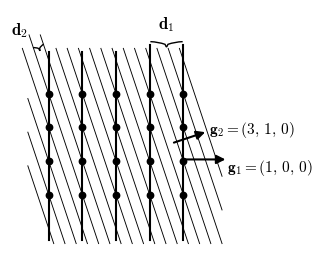
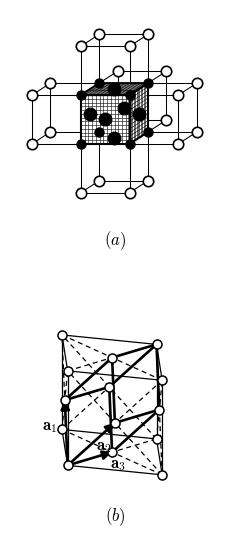
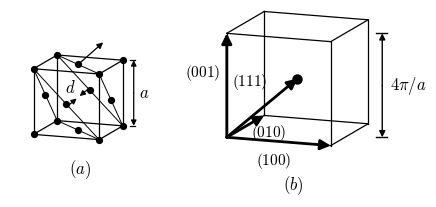
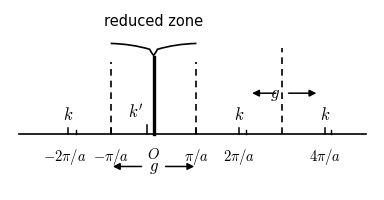
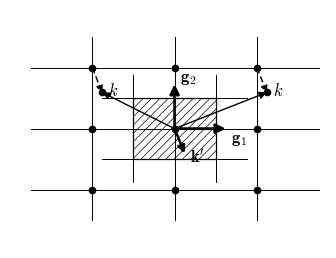
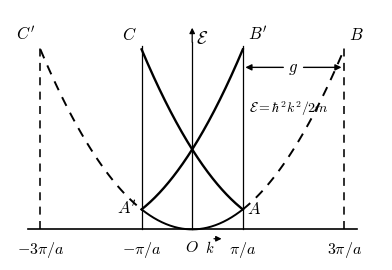
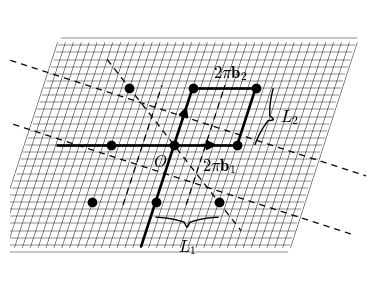

Recreate these plots in Python, in order.
# -*- coding: utf-8 -*-
"""Redraw Ziman, Principles of the Theory of Solids, 2nd ed., Chapter 1, Figs. 9-15.
Black-and-white textbook-style vector figures. One function per figure;
each function saves PDF + PNG immediately.
"""
import os
import numpy as np

import matplotlib
matplotlib.use('Agg')
import matplotlib.pyplot as plt
from matplotlib.patches import Polygon
from matplotlib.path import Path

plt.rcParams.update({
    'font.family': ['Times New Roman', 'SimSun'],
    'mathtext.fontset': 'cm',
    'axes.unicode_minus': False,
    'font.size': 11,
    'lines.linewidth': 1.2,
    'savefig.facecolor': 'white',
    'hatch.linewidth': 0.5,
})

BASE = r'E:\AI整理书籍\齐曼\重排本'
OUT = os.path.join(BASE, 'figures')
PRE = os.path.join(OUT, 'preview')
os.makedirs(PRE, exist_ok=True)

BLACK = 'k'


def save(fig, key):
    fig.savefig(os.path.join(OUT, 'fig_%s.pdf' % key),
                bbox_inches='tight', pad_inches=0.03)
    fig.savefig(os.path.join(PRE, 'fig_%s.png' % key),
                bbox_inches='tight', pad_inches=0.03, dpi=170)
    plt.close(fig)
    print('saved fig_%s' % key)


def arrow(ax, p0, p1, lw=1.4, ms=10, zorder=5, style='-|>'):
    ax.annotate('', xy=p1, xytext=p0, zorder=zorder,
                arrowprops=dict(arrowstyle=style, lw=lw, color=BLACK,
                                mutation_scale=ms, shrinkA=0, shrinkB=0))


def dline(ax, p0, p1, lw=1.1, dashes=(4, 3), zorder=2):
    ax.plot([p0[0], p1[0]], [p0[1], p1[1]], color=BLACK, lw=lw,
            linestyle=(0, dashes), zorder=zorder)


def brace(ax, p0, p1, depth=0.1, side=1, lw=1.0):
    """Curly brace from p0 to p1; tooth points to side (±1) of p0->p1."""
    p0 = np.array(p0, float); p1 = np.array(p1, float)
    L = p1 - p0
    el = np.hypot(*L)
    lh = L / el
    nh = np.array([-lh[1], lh[0]]) * side
    w = el
    xm = 0.5 * el
    e = 0.045 * w
    d = depth
    # local coordinates along (lh, nh), origin at p0
    def loc(t, s):
        return p0 + lh * t + nh * s
    verts = [loc(0, 0)]
    codes = [Path.MOVETO]
    segs = [
        (0.25 * w, 0.08 * d, xm - e, 0.5 * d),   # ctrl, ctrl?, end ...
    ]
    # two quadratic curves per half: A->B, B->T, T->C, C->E
    pts = [
        ('C', 0.25 * w, 0.05 * d, xm - e, 0.5 * d),
        ('C', xm - 0.3 * e, 0.95 * d, xm, d),
        ('C', xm + 0.3 * e, 0.95 * d, xm + e, 0.5 * d),
        ('C', 0.75 * w, 0.05 * d, w, 0.0),
    ]
    for kind, ct, cs, et, es in pts:
        verts.append(loc(ct, cs)); codes.append(Path.CURVE3)
        verts.append(loc(et, es)); codes.append(Path.CURVE3)
    path = Path(verts, codes)
    ax.add_patch(matplotlib.patches.PathPatch(
        path, facecolor='none', edgecolor=BLACK, lw=lw, zorder=4))


def hull(points):
    """Convex hull (monotone chain)."""
    pts = sorted(set(map(tuple, points)))
    if len(pts) <= 2:
        return pts

    def cross(o, a, b):
        return (a[0]-o[0])*(b[1]-o[1]) - (a[1]-o[1])*(b[0]-o[0])
    lower = []
    for p in pts:
        while len(lower) >= 2 and cross(lower[-2], lower[-1], p) <= 0:
            lower.pop()
        lower.append(p)
    upper = []
    for p in reversed(pts):
        while len(upper) >= 2 and cross(upper[-2], upper[-1], p) <= 0:
            upper.pop()
        upper.append(p)
    return lower[:-1] + upper[:-1]


def point_in_poly(pt, poly):
    x, y = pt
    n = len(poly)
    inside = False
    j = n - 1
    for i in range(n):
        xi, yi = poly[i]; xj, yj = poly[j]
        if ((yi > y) != (yj > y)) and (x < (xj - xi) * (y - yi) / (yj - yi) + xi):
            inside = not inside
        j = i
    return inside


# ---------------------------------------------------------------- fig 9
def fig_9():
    """Spacing of planes with large Miller indices vs principal planes."""
    fig, ax = plt.subplots(figsize=(3.8, 3.6))
    ax.set_aspect('equal'); ax.axis('off')

    # lattice dots (5 columns x 4 rows)
    dots = [(i, j) for i in range(5) for j in range(4)]
    # bold vertical lines = (100) planes, spacing d1 = a
    for i in range(5):
        top = 4.45 if i >= 3 else 4.25
        ax.plot([i, i], [-1.35, top], color=BLACK, lw=1.5, zorder=3)
    # thin diagonal lines = (310) planes: 3x + y = m, spacing d2 = a/sqrt(10)
    xmin, xmax, ymin, ymax = -0.62, 5.15, -1.45, 4.35
    tops = {3: 4.75, 4: 4.75}   # two leftmost lines extend higher
    for m in range(-1, 17):
        # param along direction (-1, 3)/sqrt(10); line: 3x+y=m
        # intersect with box: x = (m - y)/3
        ytop = tops.get(m, ymax)
        xs, ys = [], []
        for y in (ymin, ytop):
            x = (m - y) / 3.0
            if xmin - 0.2 <= x <= xmax + 0.2:
                xs.append(x); ys.append(y)
        for x in (xmin, xmax):
            y = m - 3 * x
            if ymin - 0.2 <= y <= ytop + 0.2:
                xs.append(x); ys.append(y)
        if len(xs) >= 2:
            ax.plot(xs[:2], ys[:2], color=BLACK, lw=0.65, zorder=1)
    # dots on top
    dx, dy = zip(*dots)
    ax.plot(dx, dy, 'o', ms=4.6, mfc=BLACK, mec=BLACK, zorder=5)

    # d1 brace between 3rd and 4th verticals (x=3..4) at top
    brace(ax, (3.02, 4.55), (3.98, 4.55), depth=0.16, side=-1, lw=1.0)
    ax.text(3.5, 4.78, r'$\mathbf{d}_1$', ha='center', va='bottom', fontsize=12)
    # d2 brace, tilted perpendicular to the two leftmost diagonal lines,
    # near their top ends (as in the original)
    ya = 4.42
    pa = np.array([(3 - ya) / 3.0, ya])
    pb = np.array([(4 - ya) / 3.0, ya])
    mid = 0.5 * (pa + pb)
    nperp = np.array([3.0, 1.0]) / np.sqrt(10.0) * 0.17
    brace(ax, mid - nperp, mid + nperp, depth=0.15, side=-1, lw=1.0)
    ax.text(mid[0] - 0.30, mid[1] + 0.18, r'$\mathbf{d}_2$', ha='right',
            va='bottom', fontsize=12)

    # g2 arrow, normal to the (310) planes: direction (3,1)/sqrt(10)
    arrow(ax, (3.72, 1.55), (4.65, 1.86), lw=1.5, ms=13)
    ax.text(4.75, 1.93, r'$\mathbf{g}_2=(3,\,1,\,0)$', ha='left',
            va='center', fontsize=11)
    # g1 arrow, horizontal
    arrow(ax, (4.03, 1.05), (5.25, 1.05), lw=1.5, ms=13)
    ax.text(5.3, 0.82, r'$\mathbf{g}_1=(1,\,0,\,0)$', ha='left',
            va='center', fontsize=11)

    ax.set_xlim(-1.15, 7.6)
    ax.set_ylim(-1.7, 5.5)
    save(fig, 9)


# ------------------------------------------------------- 3D projections
def proj_a(p):
    """Oblique projection, depth axis up-right (fig 10a)."""
    x, y, z = p
    return np.array([x + 0.378 * y, z + 0.245 * y])


def proj_b(p):
    """Oblique projection, depth up and slightly left (fig 10b)."""
    x, y, z = p
    return np.array([x - 0.06 * y, -0.10 * x + 0.38 * y + z])


def proj_c(p):
    """Oblique projection, depth up-right (fig 11)."""
    x, y, z = p
    return np.array([x + 0.36 * y, -0.08 * x + 0.21 * y + z])


def face_grid(ax, proj, o, u, v, n=13, z=3):
    """White-filled parallelogram face with fine grid, given 3D corner+edges."""
    corners = [proj(o), proj(np.array(o)+u), proj(np.array(o)+u+v),
               proj(np.array(o)+v)]
    ax.add_patch(Polygon(corners, closed=True, facecolor='white',
                         edgecolor='none', zorder=z))
    u = np.array(u); v = np.array(v); o = np.array(o)
    for k in range(1, n):
        t = float(k) / n
        a1, b1 = proj(o+u*t), proj(o+u*t+v)
        ax.plot([a1[0], b1[0]], [a1[1], b1[1]], color=BLACK, lw=0.4, zorder=z)
        a2, b2 = proj(o+v*t), proj(o+v*t+u)
        ax.plot([a2[0], b2[0]], [a2[1], b2[1]], color=BLACK, lw=0.4, zorder=z)


def draw_seg_visible(ax, p3a, p3b, hidden, lw=0.75, zorder=1, n=24):
    """Draw 3D segment keeping only screen parts not 'hidden'."""
    ts = np.linspace(0, 1, n)
    pts = [tuple(np.array(p3a) * (1-t) + np.array(p3b) * t) for t in ts]
    run = []
    segs = []
    for p in pts:
        if not hidden(p):
            run.append(proj_a(p))
        else:
            if len(run) > 1:
                segs.append(run)
            run = []
    if len(run) > 1:
        segs.append(run)
    for s in segs:
        xs = [q[0] for q in s]; ys = [q[1] for q in s]
        ax.plot(xs, ys, color=BLACK, lw=lw, zorder=zorder)


# --------------------------------------------------------------- fig 10
def fig_10():
    """Face-centred cubic lattice: (a) four interpenetrating sublattices,
    (b) as Bravais lattice."""
    fig, (ax1, ax2) = plt.subplots(2, 1, figsize=(3.9, 6.9),
                                   gridspec_kw=dict(height_ratios=[1, 1.02]))
    # ---------------- panel (a)
    ax = ax1
    ax.set_aspect('equal'); ax.axis('off')
    sil = hull([proj_a(c) for c in
                [(x, y, z) for x in (0, 1) for y in (0, 1) for z in (0, 1)]])

    def hidden(p):
        return p[1] > 1.02 and point_in_poly(proj_a(p), sil)

    # neighbor cubes sharing faces: +/-x, +/-z, +y (behind)
    neigh = [(1, 0, 0), (-1, 0, 0), (0, 0, 1), (0, 0, -1), (0, 1, 0)]
    circ = set()
    for D in neigh:
        corners = [(D[0]+i, D[1]+j, D[2]+k)
                   for i in (0, 1) for j in (0, 1) for k in (0, 1)]
        for c in corners:
            if any(cc not in (0, 1) for cc in c):
                circ.add(c)
        # edges of the neighbor cube
        for a in corners:
            for d in range(3):
                b = list(a); b[d] += 1; b = tuple(b)
                if b not in corners:
                    continue
                mid = tuple(0.5 * (a[k] + b[k]) for k in range(3))
                if all(0 <= m <= 1 for m in mid):
                    continue  # edge on the central cube surface
                draw_seg_visible(ax, a, b, hidden, lw=0.75, zorder=1)
    # central cube faces (white + fine grid) occlude wireframe behind
    face_grid(ax, proj_a, (0, 0, 0), (1, 0, 0), (0, 0, 1))   # front y=0
    face_grid(ax, proj_a, (1, 0, 0), (0, 1, 0), (0, 0, 1))   # right x=1
    face_grid(ax, proj_a, (0, 0, 1), (1, 0, 0), (0, 1, 0))   # top z=1
    # bold outline of the three visible faces
    for o, u, v in [((0, 0, 0), (1, 0, 0), (0, 0, 1)),
                    ((1, 0, 0), (0, 1, 0), (0, 0, 1)),
                    ((0, 0, 1), (1, 0, 0), (0, 1, 0))]:
        o = np.array(o); u = np.array(u); v = np.array(v)
        ps = [proj_a(o), proj_a(o+u), proj_a(o+u+v), proj_a(o+v),
              proj_a(o)]
        ax.plot([p[0] for p in ps], [p[1] for p in ps], color=BLACK,
                lw=1.5, zorder=4)
    # open circles at neighbor-cube corners (fcc sites of adjacent cells)
    for c in sorted(circ):
        if hidden(c):
            continue
        q = proj_a(c)
        ax.plot([q[0]], [q[1]], 'o', ms=7.5, mfc='white', mec=BLACK,
                mew=1.2, zorder=2)
    # filled dots: 8 corners + 6 face centres of the central cube
    sites = [(x, y, z) for x in (0, 1) for y in (0, 1) for z in (0, 1)]
    sites += [(0.5, 0.5, 0), (0.5, 0.5, 1), (0.5, 0, 0.5), (0.5, 1, 0.5),
              (0, 0.5, 0.5), (1, 0.5, 0.5)]
    for s in sites:
        q = proj_a(s)
        ax.plot([q[0]], [q[1]], 'o', ms=6.5 if s in sites[:8] else 9,
                mfc=BLACK, mec=BLACK, zorder=6)
    ax.text(0.7, -1.75, '$(a)$', ha='center', va='top', fontsize=12)
    ax.set_xlim(-1.45, 2.85)
    ax.set_ylim(-2.15, 2.75)

    # ---------------- panel (b)
    ax = ax2
    ax.set_aspect('equal'); ax.axis('off')
    O = np.array([0., 0., 0.])
    a1 = np.array([0., .5, .5])
    a2 = np.array([.5, 0., .5])
    a3 = np.array([.5, .5, 0.])
    f = np.array([1., 1., 1.])
    # thin cube edges
    corners = [(x, y, z) for x in (0, 1) for y in (0, 1) for z in (0, 1)]
    for c in corners:
        for d in range(3):
            e = list(c); e[d] += 1
            if e[d] > 1:
                continue
            p, q = proj_b(c), proj_b(e)
            ax.plot([p[0], q[0]], [p[1], q[1]], color=BLACK, lw=0.9, zorder=2)
    # dashed face diagonals (12)
    diags = [((0, 0, 0), (1, 1, 0)), ((1, 0, 0), (0, 1, 0)),
             ((0, 0, 1), (1, 1, 1)), ((1, 0, 1), (0, 1, 1)),
             ((0, 0, 0), (1, 0, 1)), ((0, 1, 0), (1, 1, 1)),
             ((1, 0, 0), (0, 0, 1)), ((1, 1, 0), (0, 1, 1)),
             ((0, 0, 0), (0, 1, 1)), ((1, 0, 0), (1, 1, 1)),
             ((0, 1, 0), (0, 0, 1)), ((1, 1, 0), (1, 0, 1))]
    for p, q in diags:
        p, q = proj_b(p), proj_b(q)
        dline(ax, p, q, lw=0.9, dashes=(4, 3), zorder=2)
    # bold primitive rhombohedron
    rb = [(a1, a1+a2), (a2, a1+a2), (a2, a2+a3), (a3, a2+a3),
          (a1, a1+a3), (a3, a1+a3),
          (a1+a2, f), (a1+a3, f), (a2+a3, f)]
    for p, q in rb:
        p, q = proj_b(p), proj_b(q)
        ax.plot([p[0], q[0]], [p[1], q[1]], color=BLACK, lw=1.9,
                zorder=4, solid_capstyle='round')
    # bold arrows along a1, a2, a3 from the origin
    arrow(ax, proj_b(O), proj_b(a1), lw=1.9, ms=13, zorder=5)
    arrow(ax, proj_b(O), proj_b(a2), lw=1.9, ms=13, zorder=5)
    arrow(ax, proj_b(O), proj_b(a3), lw=1.9, ms=13, zorder=5)
    # open circles: 8 corners + 6 face centres
    fc = [(0.5, 0.5, 0), (0.5, 0.5, 1), (0.5, 0, 0.5), (0.5, 1, 0.5),
          (0, 0.5, 0.5), (1, 0.5, 0.5)]
    for c in corners + fc:
        q = proj_b(c)
        ax.plot([q[0]], [q[1]], 'o', ms=6.5, mfc='white', mec=BLACK,
                mew=1.1, zorder=6)
    # labels
    m = proj_b(O)*0.42 + proj_b(a1)*0.58
    ax.text(m[0]-0.17, m[1]+0.02, r'$\mathbf{a}_1$', ha='center',
            va='center', fontsize=12, zorder=6)
    ax.text(0.38, 0.21, r'$\mathbf{a}_2$', ha='center', va='center',
            fontsize=12, zorder=6)
    ax.text(0.53, 0.02, r'$\mathbf{a}_3$', ha='center', va='center',
            fontsize=12, zorder=6)
    ax.text(0.5, -0.42, '$(b)$', ha='center', va='top', fontsize=12)
    ax.set_xlim(-0.42, 1.42)
    ax.set_ylim(-0.8, 1.78)
    save(fig, 10)


# --------------------------------------------------------------- fig 11
def fig_11():
    """(a) {111} planes of the f.c.c. lattice; (b) reciprocal lattice cell."""
    fig, (ax1, ax2) = plt.subplots(1, 2, figsize=(4.9, 2.95),
                                   gridspec_kw=dict(width_ratios=[1, 1.28]))
    # ---------------- panel (a): small cube with hatched (111) planes
    ax = ax1
    ax.set_aspect('equal'); ax.axis('off')
    s = 0.78
    P = lambda p: proj_c(p) * s
    corners = [(x, y, z) for x in (0, 1) for y in (0, 1) for z in (0, 1)]
    for c in corners:
        for d in range(3):
            e = list(c); e[d] += 1
            if e[d] > 1:
                continue
            p, q = P(c), P(e)
            ax.plot([p[0], q[0]], [p[1], q[1]], color=BLACK, lw=0.9, zorder=2)
    # hatched {111} planes: x+y+z = 1 and 2
    tri1 = [(1, 0, 0), (0, 1, 0), (0, 0, 1)]
    tri2 = [(1, 1, 0), (1, 0, 1), (0, 1, 1)]
    for tri in (tri1, tri2):
        ps = [P(t) for t in tri]
        ax.add_patch(Polygon(ps, closed=True, facecolor='none',
                             edgecolor='none', hatch='/////', zorder=3))
        ps += [ps[0]]
        ax.plot([p[0] for p in ps], [p[1] for p in ps], color=BLACK,
                lw=0.7, zorder=3)
    # interplanar spacing d between the two planes (centroids)
    p1, p2 = P((1/3., 1/3., 1/3.)), P((2/3., 2/3., 2/3.))
    dv = p2 - p1
    arrow(ax, p1 + 0.12 * dv, p1 + 0.45 * dv, lw=0.9, ms=8, zorder=6)
    arrow(ax, p2 - 0.12 * dv, p2 - 0.45 * dv, lw=0.9, ms=8, zorder=6)
    mid = 0.5 * (p1 + p2)
    ax.text(mid[0] - 0.09, mid[1] + 0.06, '$d$', ha='center', fontsize=12,
            zorder=6)
    # normal arrow on top face
    t0 = P((0.5, 0.5, 1.0)); t1 = P((0.78, 0.78, 1.30))
    arrow(ax, t0, t1, lw=0.9, ms=9, zorder=6)
    # sites: 8 corners + 6 face centres
    sites = corners + [(0.5, 0.5, 0), (0.5, 0.5, 1), (0.5, 0, 0.5),
                       (0.5, 1, 0.5), (0, 0.5, 0.5), (1, 0.5, 0.5)]
    for c in sites:
        q = P(c)
        ax.plot([q[0]], [q[1]], 'o', ms=4.2, mfc=BLACK, mec=BLACK, zorder=6)
    # lattice parameter a on the right of the back vertical edge
    xa = P((1, 1, 0))[0] + 0.13
    y0, y1 = P((1, 1, 0))[1], P((1, 1, 1))[1]
    ym = 0.5 * (y0 + y1)
    arrow(ax, (xa, ym), (xa, y1), lw=0.9, ms=8)
    arrow(ax, (xa, ym), (xa, y0), lw=0.9, ms=8)
    for yv in (y0, y1):
        ax.plot([xa - 0.05, xa + 0.02], [yv, yv], color=BLACK, lw=0.9)
    ax.text(xa + 0.06, ym, '$a$', ha='left', va='center', fontsize=12)
    ax.text(0.55, -0.28, '$(a)$', ha='center', va='top', fontsize=12)
    ax.set_xlim(-0.28, 1.52)
    ax.set_ylim(-0.52, 1.32)

    # ---------------- panel (b): reciprocal cell, vectors (100) (010) (001)
    ax = ax2
    ax.set_aspect('equal'); ax.axis('off')
    s = 1.18
    P = lambda p: proj_c(p) * s
    corners = [(x, y, z) for x in (0, 1) for y in (0, 1) for z in (0, 1)]
    for c in corners:
        for d in range(3):
            e = list(c); e[d] += 1
            if e[d] > 1:
                continue
            p, q = P(c), P(e)
            ax.plot([p[0], q[0]], [p[1], q[1]], color=BLACK, lw=0.9, zorder=2)
    # filled dot at the body centre
    q = P((0.5, 0.5, 0.5))
    ax.plot([q[0]], [q[1]], 'o', ms=6.5, mfc=BLACK, mec=BLACK, zorder=6)
    # bold reciprocal vectors from the origin corner
    arrow(ax, P((0, 0, 0)), P((1, 0, 0)), lw=2.0, ms=15, zorder=5)
    arrow(ax, P((0, 0, 0)), P((0, 1, 0)), lw=2.0, ms=15, zorder=5)
    arrow(ax, P((0, 0, 0)), P((0, 0, 1)), lw=2.0, ms=15, zorder=5)
    arrow(ax, P((0, 0, 0)), P((0.5, 0.5, 0.5)), lw=2.0, ms=15, zorder=5)
    ax.text(P((0.45, 0, 0))[0], P((0.45, 0, 0))[1] - 0.11,
            r'$\mathbf{(100)}$', ha='center', va='top', fontsize=11)
    q = P((0, 0.42, 0))
    ax.text(q[0] + 0.10, q[1] - 0.05, r'$\mathbf{(010)}$', ha='left',
            va='center', fontsize=11)
    q = P((0, 0, 0.62))
    ax.text(q[0] - 0.07, q[1], r'$\mathbf{(001)}$', ha='right',
            va='center', fontsize=11)
    q = P((0.30, 0.30, 0.30))
    ax.text(q[0] - 0.02, q[1] + 0.12, r'$\mathbf{(111)}$', ha='right',
            va='bottom', fontsize=11)
    # 4*pi/a dimension on the right
    xa = P((1, 1, 0))[0] + 0.16
    yb = P((0, 0, 0))[1]
    yt = P((0, 0, 1))[1]
    for yv in (yb, yt):
        ax.plot([xa - 0.07, xa + 0.05], [yv, yv], color=BLACK, lw=1.0)
    arrow(ax, (xa, 0.5 * (yb + yt)), (xa, yt), lw=1.0, ms=9)
    arrow(ax, (xa, 0.5 * (yb + yt)), (xa, yb), lw=1.0, ms=9)
    ax.text(xa + 0.09, 0.5 * (yb + yt), r'$4\pi/a$', ha='left',
            va='center', fontsize=12)
    ax.text(0.75, -0.42, '$(b)$', ha='center', va='top', fontsize=12)
    ax.set_xlim(-0.35, 1.85)
    ax.set_ylim(-0.62, 1.45)
    save(fig, 11)


# --------------------------------------------------------------- fig 12
def fig_12():
    """Points k all reduce to k' in the one-dimensional reciprocal lattice."""
    fig, ax = plt.subplots(figsize=(4.7, 2.35))
    ax.set_aspect('auto'); ax.axis('off')
    # main axis
    ax.plot([-3.15, 4.95], [0, 0], color=BLACK, lw=1.2, zorder=2)
    # labelled ticks
    for x in (-2, -1, 1, 2, 4):
        ax.plot([x, x], [0, 0.07], color=BLACK, lw=1.1, zorder=2)
    # small companion ticks
    for x in (-1.82, 2.15, 4.15):
        ax.plot([x, x], [0, 0.045], color=BLACK, lw=1.0, zorder=2)
    # k' tick just left of the bold origin line
    ax.plot([-0.15, -0.15], [0, 0.1], color=BLACK, lw=1.1, zorder=2)
    # zone boundary verticals
    ax.plot([0, 0], [0, 0.85], color=BLACK, lw=2.4, zorder=3)
    for x in (-1, 1):
        dline(ax, (x, 0), (x, 0.8), lw=1.2, dashes=(4, 3))
    dline(ax, (3, 0), (3, 0.95), lw=1.2, dashes=(4, 3))
    # "reduced zone" brace
    brace(ax, (-1, 1.0), (1, 1.0), depth=0.13, side=-1, lw=1.2)
    ax.text(0, 1.17, 'reduced zone', ha='center', va='bottom', fontsize=10.5)
    # tick labels
    lab = [(-2.08, r'$-2\pi/a$'), (-1, r'$-\pi/a$'), (0, r'$O$'),
           (1, r'$\pi/a$'), (2, r'$2\pi/a$'), (4, r'$4\pi/a$')]
    for x, s in lab:
        ax.text(x, -0.13, s, ha='center', va='top', fontsize=10.5)
    # k labels
    for x in (-2, 2, 4):
        ax.text(x, 0.115, '$k$', ha='center', va='bottom', fontsize=12)
    ax.text(-0.22, 0.14, "$k'$", ha='right', va='bottom', fontsize=12)
    # upper g double arrow (between 2pi/a and 4pi/a, broken at 3pi/a)
    y = 0.45
    arrow(ax, (2.85, y), (2.3, y), lw=1.1, ms=10, style='-|>')
    arrow(ax, (3.15, y), (3.8, y), lw=1.1, ms=10, style='-|>')
    ax.text(2.96, y, '$g$', ha='right', va='center', fontsize=12)
    # lower g double arrow spanning the reduced zone
    y = -0.36
    arrow(ax, (-0.28, y), (-0.95, y), lw=1.1, ms=10, style='-|>')
    arrow(ax, (0.28, y), (0.95, y), lw=1.1, ms=10, style='-|>')
    ax.text(0, y, '$g$', ha='center', va='center', fontsize=12)
    ax.set_xlim(-3.35, 5.15)
    ax.set_ylim(-0.62, 1.38)
    save(fig, 12)


# --------------------------------------------------------------- fig 13
def fig_13():
    """Wave-vectors k all reduce to k', which lies in the Brillouin zone."""
    fig, ax = plt.subplots(figsize=(4.35, 3.1))
    ax.set_aspect('equal'); ax.axis('off')
    bx, by = 1.0, 0.74          # drawn lattice periods (anisotropic as original)
    ext = 0.38                  # extension of zone-edge lines past corners
    # thin grid: lines through lattice points
    for x in (-1, 0, 1):
        ax.plot([x, x], [-by - 0.5 * by, by + 0.5 * by], color=BLACK,
                lw=0.7, zorder=1)
    for y in (-by, 0, by):
        ax.plot([-1.75, 1.75], [y, y], color=BLACK, lw=0.7, zorder=1)
    # zone-edge lines (extended past the zone)
    for x in (-0.5, 0.5):
        ax.plot([x, x], [-0.5 * by - ext * by, 0.5 * by + ext * by],
                color=BLACK, lw=0.7, zorder=1)
    for y in (-0.5 * by, 0.5 * by):
        ax.plot([-0.5 - ext, 0.5 + ext], [y, y], color=BLACK, lw=0.7,
                zorder=1)
    # hatched Brillouin zone (Wigner-Seitz cell)
    ax.add_patch(Polygon([(-0.5, -0.5 * by), (0.5, -0.5 * by),
                          (0.5, 0.5 * by), (-0.5, 0.5 * by)], closed=True,
                         facecolor='none', edgecolor=BLACK, lw=0.9,
                         hatch='////', zorder=2))
    # bold reciprocal lattice vectors (heads stop short of the sites,
    # thin grid lines continue to the lattice points, as in the original)
    arrow(ax, (0, 0), (0.62 * bx, 0), lw=2.0, ms=14, zorder=5)
    arrow(ax, (0, 0), (0, 0.73 * by), lw=2.0, ms=14, zorder=5)
    ax.text(0.68, -0.12, r'$\mathbf{g}_1$', ha='left', va='center',
            fontsize=12, zorder=6)
    ax.text(0.06, 0.62, r'$\mathbf{g}_2$', ha='left', va='center',
            fontsize=12, zorder=6)
    # reduced vector k'
    kp = (0.12, -0.30)
    arrow(ax, (0, 0), kp, lw=1.8, ms=11, zorder=5)
    ax.text(kp[0] + 0.07, kp[1] - 0.05, r"$\mathbf{k}'$", ha='left',
            va='center', fontsize=12, zorder=6)
    # outer k vectors = g + k'
    kd1 = (-1 + kp[0], by + kp[1])
    kd2 = (1 + kp[0], by + kp[1])
    for kd in (kd1, kd2):
        ax.annotate('', xy=kd, xytext=(0, 0), zorder=4,
                    arrowprops=dict(arrowstyle='-|>', lw=1.0, color=BLACK,
                                    mutation_scale=11, shrinkA=0, shrinkB=0))
        ax.plot([kd[0]], [kd[1]], 'o', ms=4.5, mfc=BLACK, mec=BLACK,
                zorder=6)
        ax.text(kd[0] + 0.07, kd[1] + 0.03, '$k$', ha='left', va='center',
                fontsize=12, zorder=6)
    # dashed fold arrows from lattice points g to the k points
    for start, end in (((-1, by), kd1), ((1, by), kd2)):
        ar = matplotlib.patches.FancyArrowPatch(
            start, end, arrowstyle='-|>', mutation_scale=10, lw=1.0,
            color=BLACK, linestyle=(0, (4, 3)), shrinkA=0, shrinkB=0,
            zorder=4)
        ax.add_patch(ar)
    # lattice dots
    for i in (-1, 0, 1):
        for j in (-1, 0, 1):
            ax.plot([i * bx], [j * by], 'o', ms=4.5, mfc=BLACK, mec=BLACK,
                    zorder=6)
    ax.set_xlim(-2.0, 1.85)
    ax.set_ylim(-1.45, 1.45)
    save(fig, 13)


# --------------------------------------------------------------- fig 14
def fig_14():
    """Energy of free electrons in the reduced zone."""
    fig, ax = plt.subplots(figsize=(4.8, 3.25))
    ax.set_aspect('auto'); ax.axis('off')
    e = lambda k: k * k / 9.0     # in units of eps(3pi/a)
    # horizontal axis
    ax.plot([-3.25, 3.25], [0, 0], color=BLACK, lw=1.2)
    for x, s in [(-3, r'$-3\pi/a$'), (-1, r'$-\pi/a$'), (0, r'$O$'),
                 (1, r'$\pi/a$'), (3, r'$3\pi/a$')]:
        ax.text(x, -0.055, s, ha='center', va='top', fontsize=11.5)
    ax.text(0.35, -0.055, '$k$', ha='center', va='top', fontsize=10.5)
    arrow(ax, (0.43, -0.052), (0.58, -0.052), lw=0.9, ms=8)
    # vertical lines
    for x in (-1, 1):
        ax.plot([x, x], [0, 1.02], color=BLACK, lw=0.9, zorder=1)
    for x in (-3, 3):
        dline(ax, (x, 0), (x, 1.02), lw=1.15, dashes=(5, 4))
    ax.plot([0, 0], [0, 1.04], color=BLACK, lw=0.9, zorder=1)
    arrow(ax, (0, 1.04), (0, 1.12), lw=0.9, ms=8)
    ax.text(0.07, 1.06, r'$\mathcal{E}$', ha='left', va='center',
            fontsize=13)
    # free-electron parabola: solid inside the zone, dashed outside
    xs = np.linspace(-1, 1, 200)
    ax.plot(xs, e(xs), color=BLACK, lw=1.4, zorder=3)
    for seg in (np.linspace(-3, -1, 120), np.linspace(1, 3, 120)):
        ax.plot(seg, e(seg), color=BLACK, lw=1.4, linestyle=(0, (5, 4)),
                zorder=3)
    # translated branches (reduced-zone scheme)
    xs = np.linspace(-1, 1, 200)
    ax.plot(xs, e(xs - 2), color=BLACK, lw=1.7, zorder=4)   # C -> A
    ax.plot(xs, e(xs + 2), color=BLACK, lw=1.7, zorder=4)   # A' -> B'
    # labels C, C', B, B', A, A'
    ax.text(-3.1, 1.03, "$C'$", ha='right', va='bottom', fontsize=12)
    ax.text(-1.1, 1.03, '$C$', ha='right', va='bottom', fontsize=12)
    ax.text(1.1, 1.03, "$B'$", ha='left', va='bottom', fontsize=12)
    ax.text(3.1, 1.03, '$B$', ha='left', va='bottom', fontsize=12)
    ax.text(-1.09, 0.115, "$A'$", ha='right', va='center', fontsize=12)
    ax.text(1.09, 0.115, '$A$', ha='left', va='center', fontsize=12)
    # g double arrow between pi/a and 3pi/a
    y = 0.9
    arrow(ax, (1.8, y), (1.05, y), lw=1.0, ms=9)
    arrow(ax, (2.2, y), (2.95, y), lw=1.0, ms=9)
    ax.text(2.0, y, '$g$', ha='center', va='center', fontsize=12)
    # formula
    ax.text(1.12, 0.67, r'$\mathcal{E}=\hbar^2 k^2/2m$', ha='left',
            va='center', fontsize=10)
    ax.set_xlim(-3.6, 3.75)
    ax.set_ylim(-0.17, 1.22)
    save(fig, 14)


# --------------------------------------------------------------- fig 15
def fig_15():
    """Brillouin zone covers the same area as the parallelepiped unit cell;
    contains just N allowed k-vectors."""
    fig, ax = plt.subplots(figsize=(4.6, 3.95))
    ax.set_aspect('equal'); ax.axis('off')
    e1 = np.array([1.0, 0.0])
    e2 = 0.95 * np.array([np.cos(np.radians(72)), np.sin(np.radians(72))])
    M = lambda i, j: i * e1 + j * e2
    # fine cross-hatched mesh over the crystallite
    I0, I1, J0, J1 = -2.35, 2.35, -1.8, 1.8
    for k in range(-19, 20):
        i = k / 8.0
        p0, p1 = M(i, J0), M(i, J1)
        ax.plot([p0[0], p1[0]], [p0[1], p1[1]], color=BLACK, lw=0.32,
                zorder=1)
    for k in range(-15, 16):
        j = k / 8.0
        p0, p1 = M(I0, j), M(I1, j)
        ax.plot([p0[0], p1[0]], [p0[1], p1[1]], color=BLACK, lw=0.32,
                zorder=1)
    # dashed construction: perpendicular bisectors of the four neighbours.
    # The bisectors of the b1 neighbours are drawn as short segments around
    # the zone; those of the b2 neighbours run the full length (as original).
    dline(ax, M(-0.5, -1.05), M(-0.5, 1.05), lw=0.9, dashes=(5, 4))
    dline(ax, M(0.5, -1.05), M(0.5, 1.05), lw=0.9, dashes=(5, 4))
    nperp = np.array([-e2[1], e2[0]])
    nperp /= np.hypot(*nperp)
    for j in (0.5, -0.5):
        c = M(0, j)
        p0, p1 = c - 3.1 * nperp, c + 3.1 * nperp
        dline(ax, p0, p1, lw=0.9, dashes=(5, 4))
    # long dashed diagonal through O (as in the original)
    dline(ax, M(-1.5, 1.5), M(1.5, -1.5), lw=0.9, dashes=(5, 4))
    # bold lattice axes through O (b1 row and b2 column), as in the original
    ax.plot([M(-1.85, 0)[0], M(1, 0)[0]], [M(-1.85, 0)[1], M(1, 0)[1]],
            color=BLACK, lw=1.9, zorder=4, solid_capstyle='round')
    ax.plot([M(0, -1.78)[0], M(0, 1)[0]], [M(0, -1.78)[1], M(0, 1)[1]],
            color=BLACK, lw=1.9, zorder=4, solid_capstyle='round')
    # remaining bold edges of the parallelepiped unit cell
    for p, q in [(M(1, 0), M(1, 1)), (M(1, 1), M(0, 1))]:
        ax.plot([p[0], q[0]], [p[1], q[1]], color=BLACK, lw=1.9, zorder=4,
                solid_capstyle='round')
    # mid-edge arrowheads on the two cell edges from O
    arrow(ax, M(0.45, 0), M(0.68, 0), lw=1.9, ms=13, zorder=5)
    arrow(ax, M(0, 0.45), M(0, 0.68), lw=1.9, ms=13, zorder=5)
    ax.text(M(0.78, -0.21)[0], M(0.78, -0.21)[1], r'$2\pi\mathbf{b}_1$',
            ha='center', va='top', fontsize=12, zorder=6)
    q = M(0.24, 1.26)
    ax.text(q[0], q[1], r'$2\pi\mathbf{b}_2$', ha='left',
            va='center', fontsize=12, zorder=6)
    ax.text(-0.10, -0.12, '$O$', ha='right', va='top', fontsize=12,
            zorder=6)
    # lattice dots (3 x 3)
    for i in (-1, 0, 1):
        for j in (-1, 0, 1):
            p = M(i, j)
            ax.plot([p[0]], [p[1]], 'o', ms=6, mfc=BLACK, mec=BLACK,
                    zorder=6)
    # braces marking L1 (bottom) and L2 (right)
    p0 = M(0, -1) + np.array([0.0, -0.24])
    p1 = M(1, -1) + np.array([0.0, -0.24])
    brace(ax, p0, p1, depth=0.16, side=-1, lw=1.0)
    mid = 0.5 * (p0 + p1)
    ax.text(mid[0], mid[1] - 0.32, '$L_1$', ha='center', va='top',
            fontsize=12)
    off = np.array([0.28, 0.0])
    p0 = M(1, 0) + off
    p1 = M(1, 1) + off
    brace(ax, p0, p1, depth=0.16, side=-1, lw=1.0)
    mid = 0.5 * (p0 + p1)
    ax.text(mid[0] + 0.26, mid[1], '$L_2$', ha='left', va='center',
            fontsize=12)
    ax.set_xlim(-2.6, 3.05)
    ax.set_ylim(-2.25, 2.15)
    save(fig, 15)


if __name__ == '__main__':
    for fn in (fig_9, fig_10, fig_11, fig_12, fig_13, fig_14, fig_15):
        fn()
